Run: headless pygame with SDL's dummy video driver; simulated clock (each Clock.tick advances the game by its frame time, no real sleeping); random seed 0; keys injected as events and as key.get_pressed() state; no mouse input.
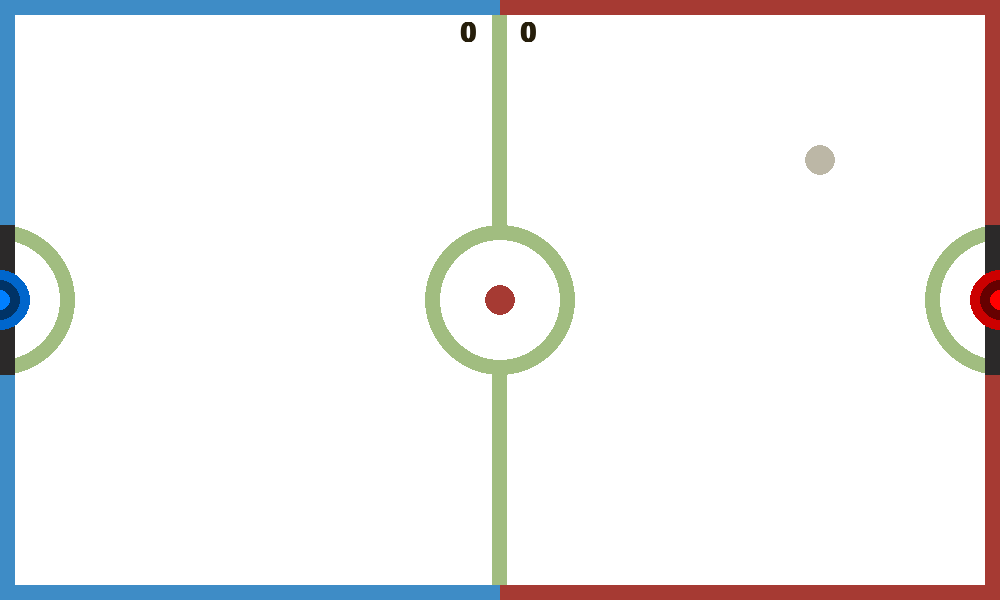
Frame 1 of 4 · flips 1–60 · no input
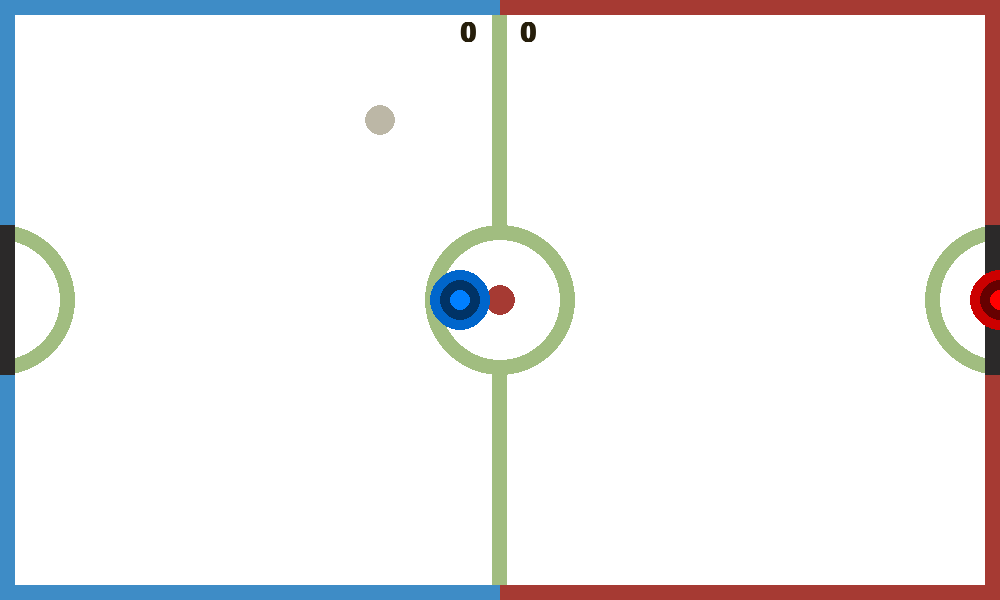
Frame 2 of 4 · flips 61–180 · tapped SPACE, RETURN · held RIGHT (→), D
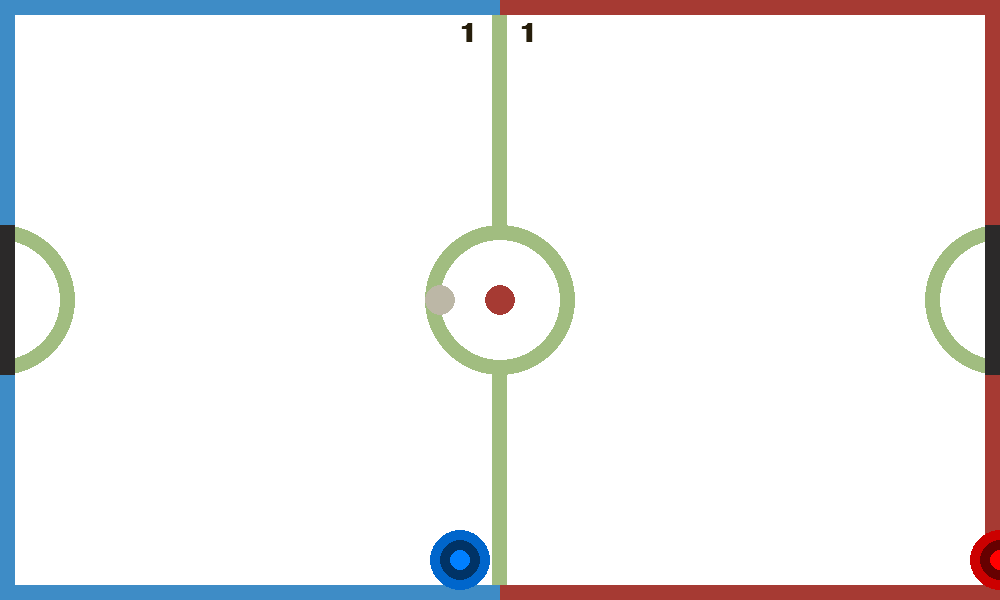
Frame 3 of 4 · flips 181–300 · held DOWN (↓), S
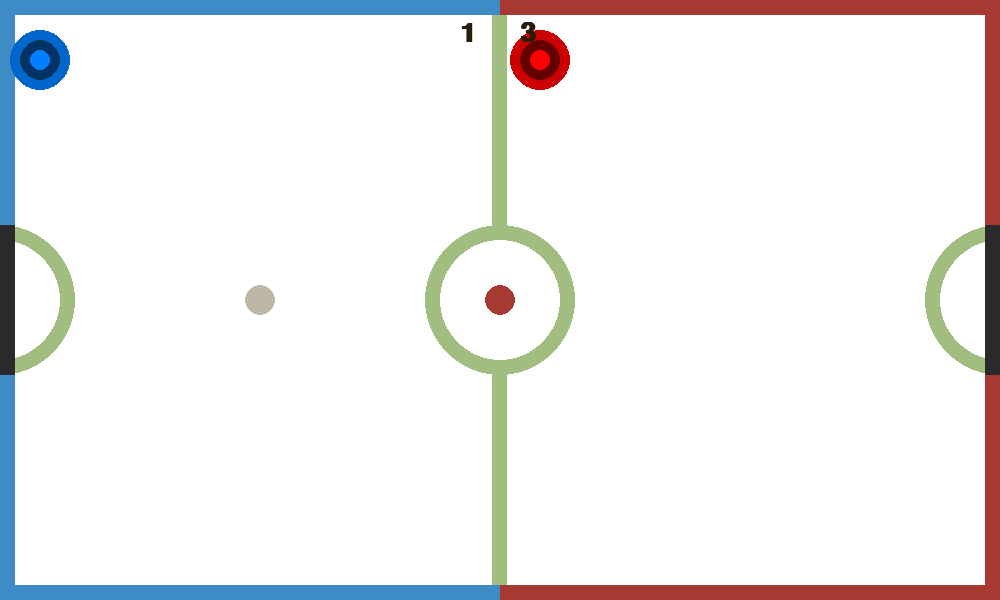
Frame 4 of 4 · flips 301–420 · held LEFT (←), A, UP (↑), W

The pygame program that drew these frames:

import pygame

pygame.init()

#Settings
SCREEN_WIDTH, SCREEN_HEIGHT = 1000, 600
PADDLE = 15
WHITE = (255, 255, 255)
BLACK = (0, 0, 0)
BLUE = (0, 0, 255)
YELLOW = (255, 255, 0)
GREY = (43,41,41)
SCORE_COLOR = (38,30,11)
WINNING_SCORE = 10

SCORE_FONT = pygame.font.SysFont('Arial', 40, True)
WIN_FONT = pygame.font.SysFont('Arial', 70, True)

VERSION = 0.1
FPS = 60

screen = pygame.display.set_mode((SCREEN_WIDTH, SCREEN_HEIGHT))
pygame.display.set_caption(f"Air Hockey v. {VERSION}")

def draw(screen, field, left_net, right_net, puck, left_stick, right_stick, right_score, left_score):
    field.draw_blue_rect()
    field.draw_red_rect()
    field.draw_white_rect()
    field.draw_circle_under_net()
    left_net.left_net()
    right_net.right_net()
    field.draw_lines()
    field.draw_circle()

    puck.draw(screen)
    left_stick.draw_left(screen)
    right_stick.draw_right(screen)

    left_score_text = SCORE_FONT.render(f"{left_score}", 1, SCORE_COLOR)
    right_score_text= SCORE_FONT.render(f"{right_score}", 1, SCORE_COLOR)
    screen.blit(left_score_text, (SCREEN_WIDTH//2 - 40, 20))
    screen.blit(right_score_text, (SCREEN_WIDTH//2 + 20, 20))

    pygame.display.update()

class Field:
    GREEN = (161,189,128)
    RED = (166,58,51)
    BLUE = (62,140,198)
    WHITE = (255, 255, 255)
    GREY = (43,41,41)
    def draw_blue_rect(self):
        pygame.draw.rect(screen, self.BLUE, (0, 0, SCREEN_WIDTH//2, SCREEN_HEIGHT), 15)
    def draw_red_rect(self):
        pygame.draw.rect(screen, self.RED, (SCREEN_WIDTH//2, 0, SCREEN_WIDTH//2, SCREEN_HEIGHT), 15)
    def draw_white_rect(self):
        pygame.draw.rect(screen, self.WHITE, (15, 15, SCREEN_WIDTH - 30, SCREEN_HEIGHT - 30))
    def draw_circle_under_net(self):
        pygame.draw.circle(screen, self.GREEN, (0, SCREEN_HEIGHT//2), 75)
        pygame.draw.circle(screen, self.WHITE, (0, SCREEN_HEIGHT//2), 60)
        pygame.draw.circle(screen, self.GREEN, (SCREEN_WIDTH, SCREEN_HEIGHT//2), 75)
        pygame.draw.circle(screen, self.WHITE, (SCREEN_WIDTH, SCREEN_HEIGHT//2), 60)
    def draw_left_net(self):
        self.left_net = pygame.draw.rect(screen, self.GREY, (0, SCREEN_HEIGHT//2-75, 15, 150))
    def draw_right_net(self):
        self.right_net = pygame.draw.rect(screen, self.GREY, (SCREEN_WIDTH-15, SCREEN_HEIGHT//2-75, 15, 150))
    def draw_lines(self):
        pygame.draw.rect(screen, self.GREEN, (SCREEN_WIDTH//2-7.5, 15, 15, SCREEN_HEIGHT-30))
    def draw_circle(self):
        pygame.draw.circle(screen, self.GREEN, (SCREEN_WIDTH//2, SCREEN_HEIGHT//2), 75)
        pygame.draw.circle(screen, self.WHITE, (SCREEN_WIDTH//2, SCREEN_HEIGHT//2), 60)
        pygame.draw.circle(screen, self.RED, (SCREEN_WIDTH//2, SCREEN_HEIGHT//2), 15)

class Net:
    def left_net(self):
        self.x = 0
        self.y = SCREEN_HEIGHT//2-75
        self.height = 150
        self.left = pygame.draw.rect(screen, GREY, (self.x, self.y, 15, self.height))
    def right_net(self):
        self.x = SCREEN_WIDTH-15
        self.y = SCREEN_HEIGHT//2-75
        self.height = 150
        self.right = pygame.draw.rect(screen, GREY, (self.x, self.y, 15, self.height))

class Puck:
    VELOCITY = 10
    RADIUS = 15
    GREY_2 = (188,183,166)
    GREY_1 = (43,41,41)
    def __init__(self, x, y):
        self.x = self.original_x = x 
        self.y = self.original_y = y
        self.radius = self.RADIUS
        self.x_vel = self.VELOCITY
        self.y_vel = 0
    
    def draw(self, screen):
        pygame.draw.circle(screen, self.GREY_2, (self.x, self.y), self.radius)
    
    def move(self):
        self.x += self.x_vel
        self.y += self.y_vel
    
    def reset(self):
        self.x = self.original_x
        self.y = self.original_y
        self.y_vel = 0
        self.x_vel *= 1
        
class Stick:
    VELOCITY = 20
    RED_1 = (204, 0, 0)
    RED_2 = (102, 0, 0)
    RED_3 = (255, 0, 0)
    BLUE_1 = (0, 102, 204)
    BLUE_2 = (0, 51, 102)
    BLUE_3 = (0, 128, 255)
    def __init__(self, x, y, radius):
        self.x = self.original_x = x
        self.y = self.original_y = y
        self.radius = radius
        self.left = True

    def draw_left(self, screen):
        pygame.draw.circle(screen, self.BLUE_1, (self.x, self.y), self.radius)
        pygame.draw.circle(screen, self.BLUE_2, (self.x, self.y), 20)
        pygame.draw.circle(screen, self.BLUE_3, (self.x, self.y), 10)
    
    def draw_right(self, screen):
        pygame.draw.circle(screen, self.RED_1, (self.x, self.y), self.radius)
        pygame.draw.circle(screen, self.RED_2, (self.x, self.y), 20)
        pygame.draw.circle(screen, self.RED_3, (self.x, self.y), 10)

    def move(self, up=True):
        if up:
            self.y += self.VELOCITY
        else:
            self.y -= self.VELOCITY

    def reset(self):
        self.x = self.original_x
        self.y = self.original_y

def handle_stick_movement(keys, left_stick, right_stick):
    if keys[pygame.K_w] and left_stick.y >= PADDLE + 50:
        left_stick.y -= left_stick.VELOCITY
    if keys[pygame.K_s] and left_stick.y <= SCREEN_HEIGHT - PADDLE - 40:
        left_stick.y += left_stick.VELOCITY
    if keys[pygame.K_a] and left_stick.x >= PADDLE + 30:
        left_stick.x -= left_stick.VELOCITY
    if keys[pygame.K_d] and left_stick.x <= SCREEN_WIDTH//2 - 50:
        left_stick.x += left_stick.VELOCITY

    if keys[pygame.K_UP] and right_stick.y >= PADDLE + 50:
        right_stick.y -= right_stick.VELOCITY
    if keys[pygame.K_DOWN] and right_stick.y <= SCREEN_HEIGHT - PADDLE - 40:
        right_stick.y += right_stick.VELOCITY
    if keys[pygame.K_RIGHT] and right_stick.x <= SCREEN_WIDTH - PADDLE - 30:
        right_stick.x += right_stick.VELOCITY
    if keys[pygame.K_LEFT] and right_stick.x >= SCREEN_WIDTH//2 + 50:
        right_stick.x -= right_stick.VELOCITY
    
def handle_hits(puck, left_stick, right_stick):
    vector1 = pygame.math.Vector2(puck.x, puck.y) #Puck
    vector2 = pygame.math.Vector2(left_stick.x, left_stick.y) #Left joystick
    vector3 = pygame.math.Vector2(right_stick.x, right_stick.y) #Right joystick
    
    if puck.x_vel < 0:
        if vector1.distance_to(vector2) < puck.radius + left_stick.radius:
            puck.x_vel *= -1

            middle_y = left_stick.y + left_stick.radius
            difference_in_y = middle_y - puck.y
            reduction_factor = (left_stick.radius) / puck.VELOCITY
            y_vel = difference_in_y / reduction_factor
            puck.y_vel = -1 * y_vel
    else:
        if vector1.distance_to(vector3) < puck.radius + right_stick.radius:
            puck.x_vel *= -1

            middle_y = right_stick.y + right_stick.radius
            difference_in_y = middle_y - puck.y
            reduction_factor = (right_stick.radius) / puck.VELOCITY
            y_vel = difference_in_y / reduction_factor
            puck.y_vel = -1 * y_vel

def handle_collisions(puck):
    if puck.y + puck.radius >= SCREEN_HEIGHT:
        puck.y_vel *= -1
    elif puck.y - puck.radius <= 0:
        puck.y_vel *= -1

    if puck.x <= 0:
        if puck.y + puck.radius <= SCREEN_HEIGHT//2 - 75:
            puck.x_vel *= -1
        elif puck.y + puck.radius >= SCREEN_HEIGHT//2 + 75:
            puck.x_vel *= -1
    elif puck.x >= SCREEN_WIDTH: 
        if puck.y + puck.radius >= SCREEN_HEIGHT//2 + 75:
            puck.x_vel *= -1
        elif puck.y + puck.radius <= SCREEN_HEIGHT//2 - 75:
            puck.x_vel *= -1

def main():
    clock = pygame.time.Clock()
    puck = Puck(SCREEN_WIDTH//2, SCREEN_HEIGHT//2)
    left_stick = Stick(0, (SCREEN_HEIGHT//2), 30)
    right_stick = Stick(SCREEN_WIDTH, (SCREEN_HEIGHT//2), 30)

    field = Field()
    
    left_net = Net()
    right_net = Net()
    
    left_score = 0
    right_score = 0
    
    run = True
    while run:
        clock.tick(FPS)
        for event in pygame.event.get():
            if event.type == pygame.QUIT:
                run = False
        keys = pygame.key.get_pressed()

        #Scoring:
        if puck.x < 0:
            right_score += 1
            puck.reset()
        elif puck.x > SCREEN_WIDTH:
            left_score += 1
            puck.reset()
        
        win = False
        if right_score >= WINNING_SCORE:
            win_text = "Right player won"
            win = True

        elif left_score >= WINNING_SCORE:
            win_text = "Left player won"
            win = True
        if win:
            text = WIN_FONT.render(win_text, 1, SCORE_COLOR)
            screen.blit(text, (SCREEN_WIDTH//2 - text.get_width()//2, SCREEN_HEIGHT//2-text.get_height()//2))
            pygame.display.update()
            pygame.time.delay(5000)
            puck.reset()
            left_stick.reset()
            right_stick.reset()
            left_score = 0
            right_score = 0

        puck.move()
        handle_stick_movement(keys, left_stick, right_stick)
        handle_hits(puck, left_stick, right_stick)
        handle_collisions(puck)
        draw(screen, field, left_net, right_net, puck, left_stick, right_stick, right_score, left_score)
    
    pygame.quit()

if __name__ == "__main__":
    main()
